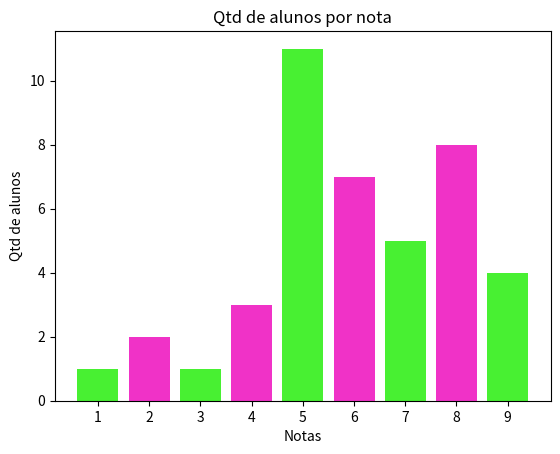

The script that saved this image:
import matplotlib.pyplot as plt

xaxis = [1, 2, 3, 4, 5, 6, 7, 8, 9]
heights = [1, 2, 1, 3, 11, 7, 5, 8, 4]
labels = ['1', '2', '3', '4', '5', '6', '7', '8', '9']

plt.bar(xaxis, heights, tick_label = labels, color = ['#48f032', '#f032c7'])

plt.title('Qtd de alunos por nota')
plt.xlabel('Notas')
plt.ylabel('Qtd de alunos')

plt.show()